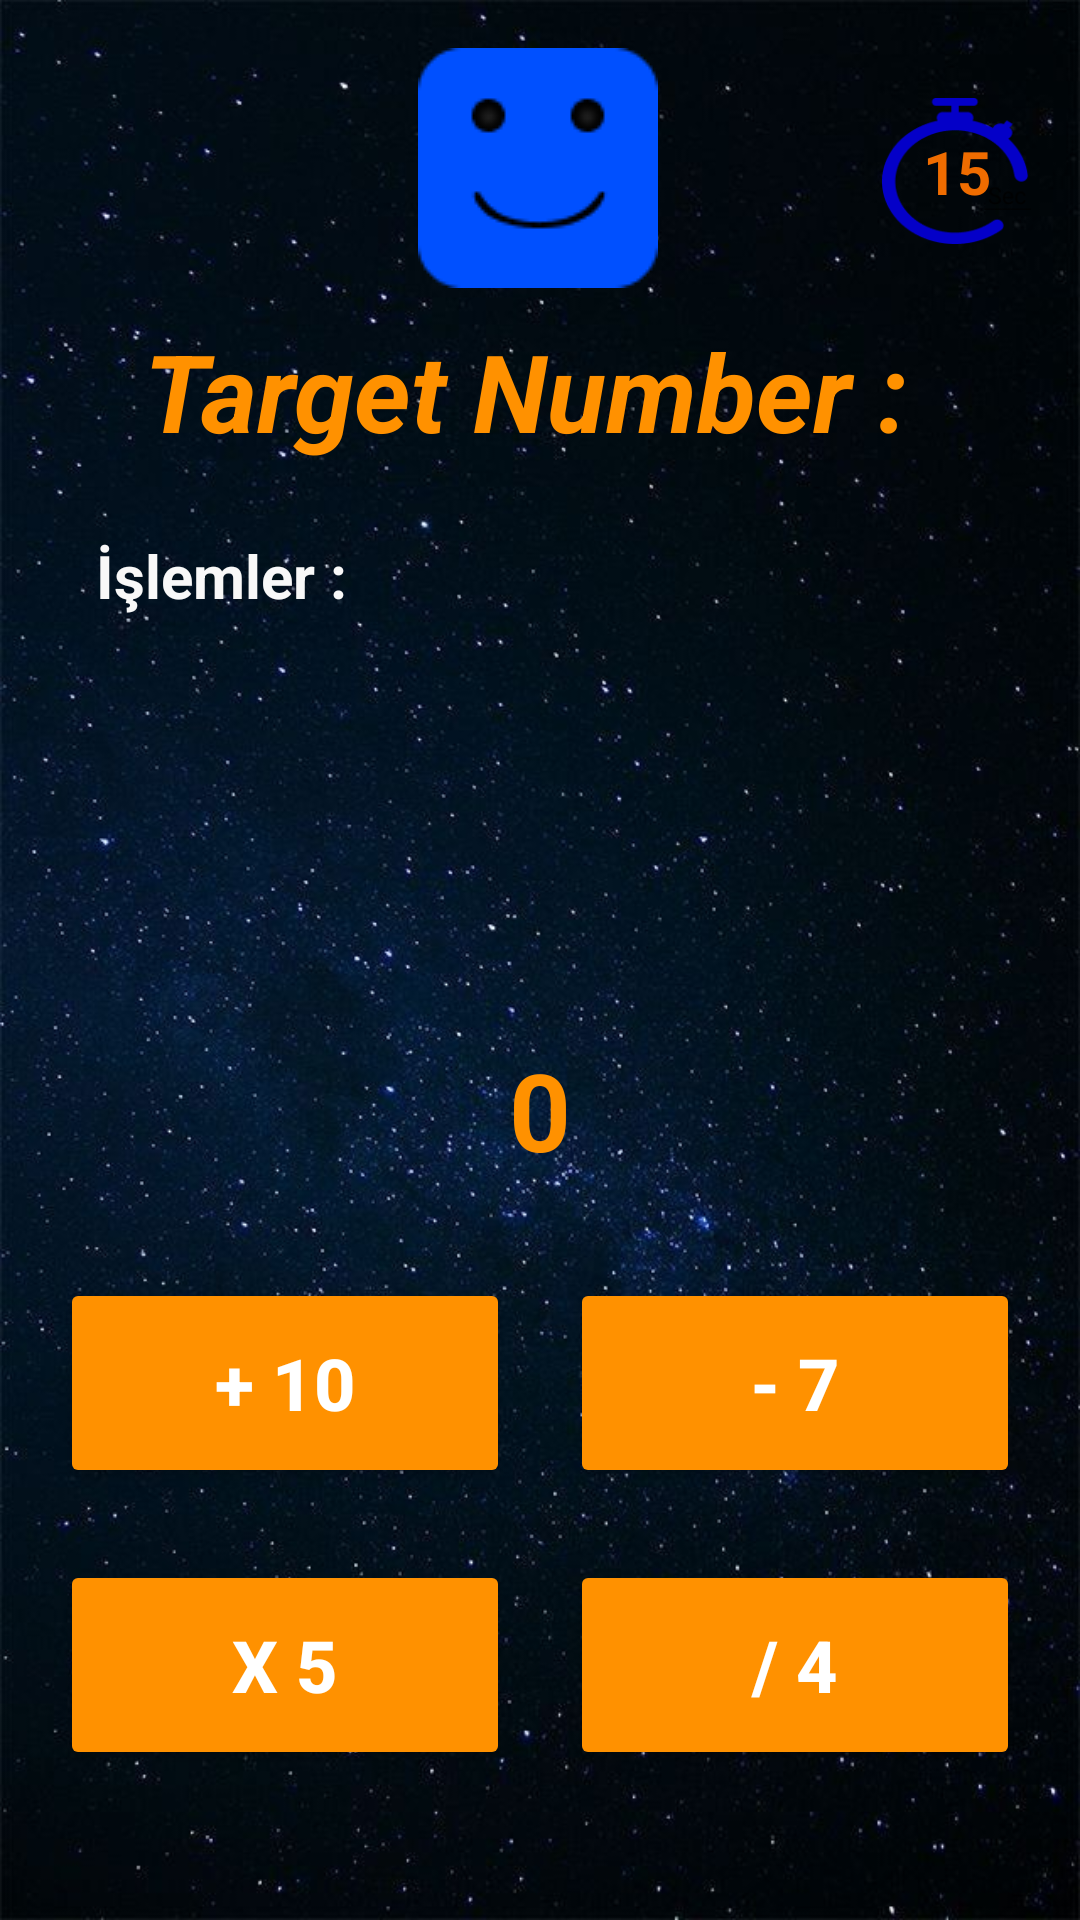

Produce the Android XML layout that renders to this screen, including the resource entries it uses.
<!-- AndroidManifest.xml: application theme Theme.OY_03 -->
<!-- res/layout/activity_main4.xml -->
<?xml version="1.0" encoding="utf-8"?>
<androidx.constraintlayout.widget.ConstraintLayout xmlns:android="http://schemas.android.com/apk/res/android"
    xmlns:app="http://schemas.android.com/apk/res-auto"
    xmlns:tools="http://schemas.android.com/tools"
    android:id="@+id/cl"
    android:layout_width="match_parent"
    android:layout_height="match_parent"
    android:background="@drawable/backgraund_black_stars_horizantal"
    tools:context=".MainActivity">


    <TextView
        android:id="@+id/textViewHedefSayi"
        android:layout_width="wrap_content"
        android:layout_height="wrap_content"
        android:layout_marginTop="10dp"
        android:gravity="center|clip_vertical"
        android:text="@string/main_hedef_sayi"
        android:textColor="@color/text_yellow"
        android:textSize="36sp"
        android:textStyle="bold|italic"
        app:layout_constraintEnd_toEndOf="parent"
        app:layout_constraintHorizontal_bias="0.497"
        app:layout_constraintStart_toStartOf="parent"
        app:layout_constraintTop_toBottomOf="@+id/imageViewAnaKarakter" />

    <ImageView
        android:id="@+id/imageViewAnaKarakter"
        android:layout_width="wrap_content"
        android:layout_height="wrap_content"
        android:layout_marginTop="16dp"
        android:visibility="visible"
        app:layout_constraintEnd_toEndOf="parent"
        app:layout_constraintHorizontal_bias="0.498"
        app:layout_constraintStart_toStartOf="parent"
        app:layout_constraintTop_toTopOf="parent"
        app:srcCompat="@drawable/avatar_mutlu" />

    <TextView
        android:id="@+id/textViewTimer"
        android:layout_width="wrap_content"
        android:layout_height="wrap_content"
        android:text="15"
        android:textColor="#EF6C00"
        android:textSize="20sp"
        android:textStyle="bold"
        app:layout_constraintBottom_toBottomOf="@+id/imageView"
        app:layout_constraintEnd_toEndOf="@+id/imageView"
        app:layout_constraintHorizontal_bias="0.5"
        app:layout_constraintStart_toStartOf="@+id/imageView"
        app:layout_constraintTop_toTopOf="@+id/imageView"
        app:layout_constraintVertical_bias="0.5" />

    <ImageView
        android:id="@+id/imageView"
        android:layout_width="50dp"
        android:layout_height="50dp"
        android:layout_marginTop="32dp"
        android:layout_marginEnd="16dp"
        android:visibility="visible"
        app:layout_constraintEnd_toEndOf="parent"
        app:layout_constraintTop_toTopOf="parent"
        app:srcCompat="@drawable/timer_icon" />

    <Button
        android:id="@+id/buttonArti"
        android:layout_width="150dp"
        android:layout_height="70dp"
        android:layout_marginBottom="24dp"
        android:backgroundTint="@color/text_yellow"
        android:text="+ 10"
        android:textColor="@color/white"
        android:textSize="24sp"
        android:textStyle="bold"
        app:layout_constraintBottom_toTopOf="@+id/buttonCarpi"
        app:layout_constraintEnd_toStartOf="@+id/buttonEksi"
        app:layout_constraintHorizontal_bias="0.5"
        app:layout_constraintStart_toStartOf="parent" />

    <Button
        android:id="@+id/buttonEksi"
        android:layout_width="150dp"
        android:layout_height="70dp"
        android:backgroundTint="@color/text_yellow"
        android:text="- 7"
        android:textColor="@color/white"
        android:textSize="24sp"
        android:textStyle="bold"
        app:layout_constraintEnd_toEndOf="parent"
        app:layout_constraintHorizontal_bias="0.5"
        app:layout_constraintStart_toEndOf="@+id/buttonArti"
        app:layout_constraintTop_toTopOf="@+id/buttonArti" />

    <Button
        android:id="@+id/buttonCarpi"
        android:layout_width="150dp"
        android:layout_height="70dp"
        android:layout_marginBottom="50dp"
        android:backgroundTint="@color/text_yellow"
        android:text="X 5"
        android:textColor="@color/white"
        android:textSize="24sp"
        android:textStyle="bold"
        app:layout_constraintBottom_toBottomOf="parent"
        app:layout_constraintEnd_toStartOf="@+id/buttonBolu"
        app:layout_constraintHorizontal_bias="0.5"
        app:layout_constraintStart_toStartOf="parent" />

    <Button
        android:id="@+id/buttonBolu"
        android:layout_width="150dp"
        android:layout_height="70dp"
        android:backgroundTint="@color/text_yellow"
        android:text="/ 4"
        android:textColor="@color/white"
        android:textSize="24sp"
        android:textStyle="bold"
        app:layout_constraintEnd_toEndOf="parent"
        app:layout_constraintHorizontal_bias="0.5"
        app:layout_constraintStart_toEndOf="@+id/buttonCarpi"
        app:layout_constraintTop_toTopOf="@+id/buttonCarpi" />

    <TextView
        android:id="@+id/textViewAnlikSkor"
        android:layout_width="wrap_content"
        android:layout_height="wrap_content"
        android:layout_marginBottom="32dp"
        android:text="0"
        android:textColor="@color/text_yellow"
        android:textSize="36sp"
        android:textStyle="bold"
        app:layout_constraintBottom_toTopOf="@+id/buttonArti"
        app:layout_constraintEnd_toEndOf="parent"
        app:layout_constraintStart_toStartOf="parent" />

    <TextView
        android:id="@+id/textViewIslemGoster"
        android:layout_width="0dp"
        android:layout_height="0dp"
        android:layout_marginStart="32dp"
        android:layout_marginTop="24dp"
        android:layout_marginEnd="32dp"
        android:layout_marginBottom="24dp"
        android:text="İşlemler : "
        android:textColor="#F8F8F8"
        android:textSize="20sp"
        android:textStyle="bold"
        app:layout_constraintBottom_toTopOf="@+id/textViewAnlikSkor"
        app:layout_constraintEnd_toEndOf="parent"
        app:layout_constraintHorizontal_bias="0.5"
        app:layout_constraintStart_toStartOf="parent"
        app:layout_constraintTop_toBottomOf="@+id/textViewHedefSayi" />


</androidx.constraintlayout.widget.ConstraintLayout>
<!-- resources referenced by this layout -->
<resources>
  <color name="text_yellow">#FF9100</color>
  <color name="white">#FFFFFFFF</color>
  <!-- drawable avatar_mutlu: png bitmap (drawable, 1426 bytes) -->
  <!-- drawable backgraund_black_stars_horizantal: jpg bitmap (drawable, 80371 bytes) -->
  <!-- drawable timer_icon: png bitmap (drawable, 4139 bytes) -->
  <string name="main_hedef_sayi">"Target Number : "</string>
  <style name="Theme.OY_03" parent="Theme.MaterialComponents.DayNight.DarkActionBar">
          
          <item name="colorPrimary">@color/purple_500</item>
          <item name="colorPrimaryVariant">@color/text_yellow</item>
          <item name="colorOnPrimary">@color/white</item>
          
          <item name="colorSecondary">@color/teal_200</item>
          <item name="colorSecondaryVariant">@color/teal_700</item>
          <item name="colorOnSecondary">@color/black</item>
          
          <item name="android:statusBarColor" tools:targetApi="l">?attr/colorPrimaryVariant</item>
          
          <item name="windowActionBar">false</item>
          <item name="windowNoTitle">true</item>
      </style>
  <color name="purple_500">#FF6200EE</color>
  <color name="teal_200">#FF03DAC5</color>
  <color name="teal_700">#FF018786</color>
  <color name="black">#FF000000</color>
</resources>
